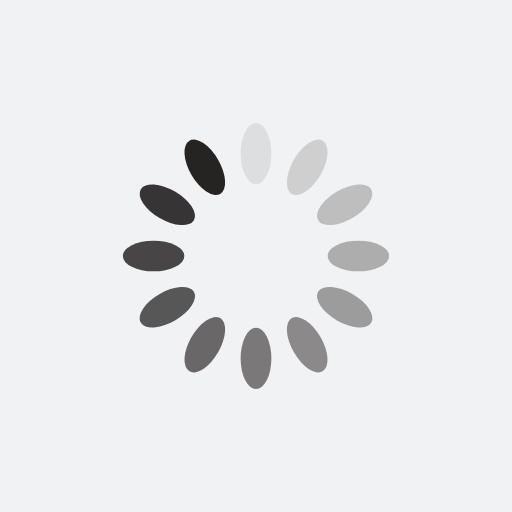
t = 0.00 s
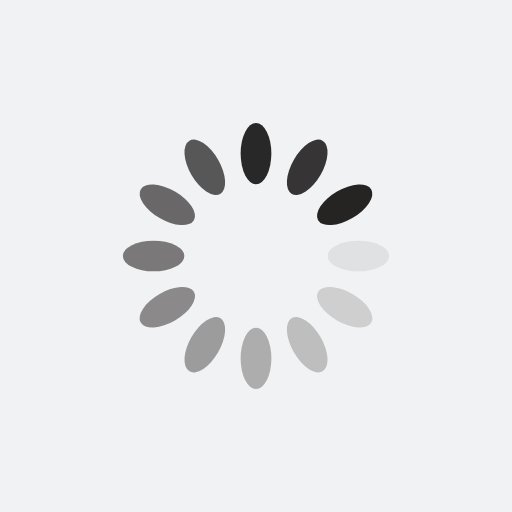
t = 0.25 s
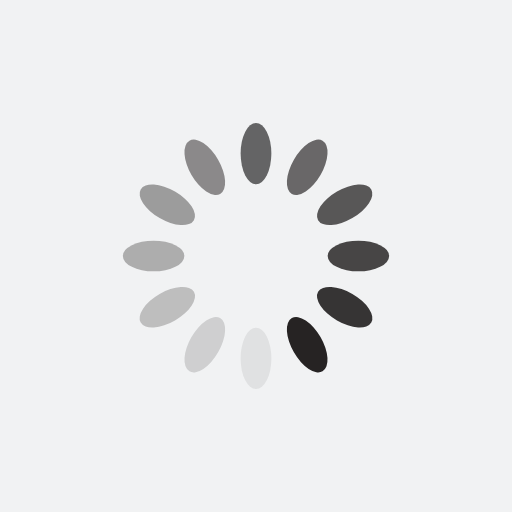
t = 0.50 s
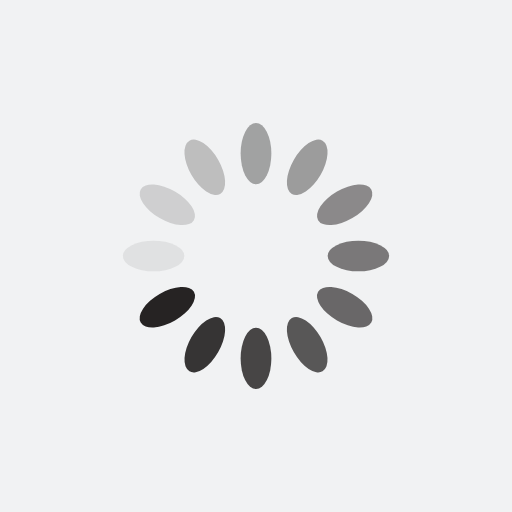
t = 0.75 s

The animated SVG that drew these frames (rendered in a browser with its animation timeline set to each time). Animation: 12 SMIL elements (animate=12); one cycle of 1.00 s, repeats indefinitely.

<?xml version="1.0" encoding="utf-8"?>
<svg xmlns="http://www.w3.org/2000/svg" xmlns:xlink="http://www.w3.org/1999/xlink" style="margin: auto; background: rgb(241, 242, 243); display: block; shape-rendering: auto;" width="200px" height="200px" viewBox="0 0 100 100" preserveAspectRatio="xMidYMid">
<g transform="rotate(0 50 50)">
  <rect x="47" y="24" rx="3" ry="6" width="6" height="12" fill="#000">
    <animate attributeName="opacity" values="1;0" keyTimes="0;1" dur="1s" begin="-0.9166666666666666s" repeatCount="indefinite"></animate>
  </rect>
</g><g transform="rotate(30 50 50)">
  <rect x="47" y="24" rx="3" ry="6" width="6" height="12" fill="#262323">
    <animate attributeName="opacity" values="1;0" keyTimes="0;1" dur="1s" begin="-0.8333333333333334s" repeatCount="indefinite"></animate>
  </rect>
</g><g transform="rotate(60 50 50)">
  <rect x="47" y="24" rx="3" ry="6" width="6" height="12" fill="#262323">
    <animate attributeName="opacity" values="1;0" keyTimes="0;1" dur="1s" begin="-0.75s" repeatCount="indefinite"></animate>
  </rect>
</g><g transform="rotate(90 50 50)">
  <rect x="47" y="24" rx="3" ry="6" width="6" height="12" fill="#262323">
    <animate attributeName="opacity" values="1;0" keyTimes="0;1" dur="1s" begin="-0.6666666666666666s" repeatCount="indefinite"></animate>
  </rect>
</g><g transform="rotate(120 50 50)">
  <rect x="47" y="24" rx="3" ry="6" width="6" height="12" fill="#262323">
    <animate attributeName="opacity" values="1;0" keyTimes="0;1" dur="1s" begin="-0.5833333333333334s" repeatCount="indefinite"></animate>
  </rect>
</g><g transform="rotate(150 50 50)">
  <rect x="47" y="24" rx="3" ry="6" width="6" height="12" fill="#262323">
    <animate attributeName="opacity" values="1;0" keyTimes="0;1" dur="1s" begin="-0.5s" repeatCount="indefinite"></animate>
  </rect>
</g><g transform="rotate(180 50 50)">
  <rect x="47" y="24" rx="3" ry="6" width="6" height="12" fill="#262323">
    <animate attributeName="opacity" values="1;0" keyTimes="0;1" dur="1s" begin="-0.4166666666666667s" repeatCount="indefinite"></animate>
  </rect>
</g><g transform="rotate(210 50 50)">
  <rect x="47" y="24" rx="3" ry="6" width="6" height="12" fill="#262323">
    <animate attributeName="opacity" values="1;0" keyTimes="0;1" dur="1s" begin="-0.3333333333333333s" repeatCount="indefinite"></animate>
  </rect>
</g><g transform="rotate(240 50 50)">
  <rect x="47" y="24" rx="3" ry="6" width="6" height="12" fill="#262323">
    <animate attributeName="opacity" values="1;0" keyTimes="0;1" dur="1s" begin="-0.25s" repeatCount="indefinite"></animate>
  </rect>
</g><g transform="rotate(270 50 50)">
  <rect x="47" y="24" rx="3" ry="6" width="6" height="12" fill="#262323">
    <animate attributeName="opacity" values="1;0" keyTimes="0;1" dur="1s" begin="-0.16666666666666666s" repeatCount="indefinite"></animate>
  </rect>
</g><g transform="rotate(300 50 50)">
  <rect x="47" y="24" rx="3" ry="6" width="6" height="12" fill="#262323">
    <animate attributeName="opacity" values="1;0" keyTimes="0;1" dur="1s" begin="-0.08333333333333333s" repeatCount="indefinite"></animate>
  </rect>
</g><g transform="rotate(330 50 50)">
  <rect x="47" y="24" rx="3" ry="6" width="6" height="12" fill="#262323">
    <animate attributeName="opacity" values="1;0" keyTimes="0;1" dur="1s" begin="0s" repeatCount="indefinite"></animate>
  </rect>
</g>
<!-- [ldio] generated by https://loading.io/ --></svg>
